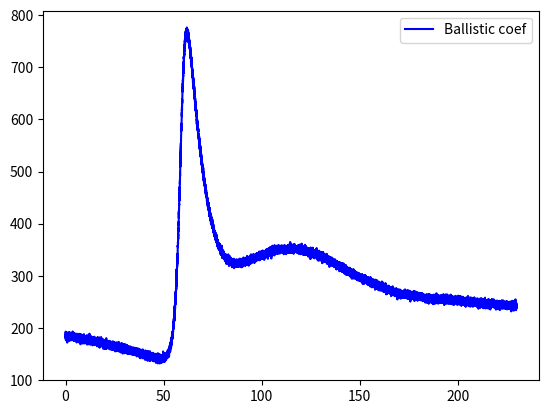
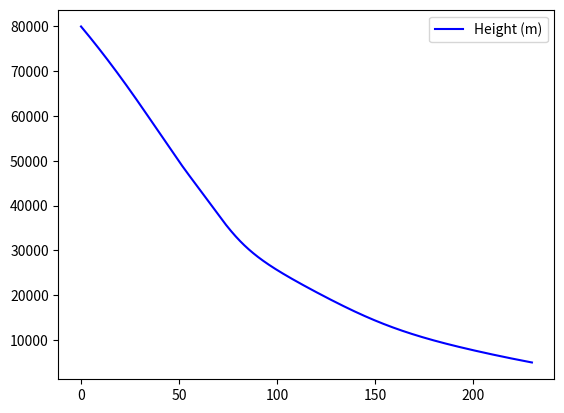
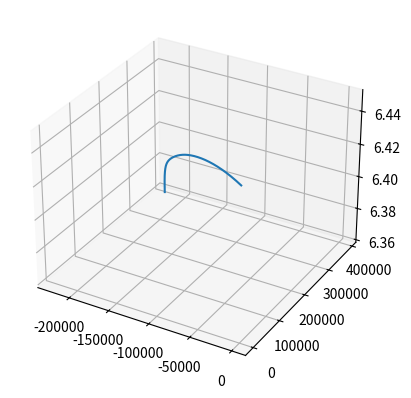

Reproduce these figures in Python, in order.
import numpy as np
from numpy import linalg as LA
from scipy.integrate import odeint

class dynamics:
    def __init__(self, ho, lat, long, vo, gamma_o, theta_o):
        # ho: initial height
        # lat: initial latitude
        # long: initial longitude
        # vo: initital velocity
        # gamma_o: initial Flight Path Angle (normal to the local horizontal plane)
        # theta_o: initial heading angle with respect to the north direction

        # change angles to radians
        long = np.pi*long/180
        lat = np.pi*lat/180
        gamma_o = np.pi*gamma_o/180
        theta_o = np.pi*theta_o/180

        # earth constants
        self.G = 6.673e-11
        self.M = 5.972*pow(10,24)
        self.R = 6371e3

        # space debris constants
        self.m = 15.8
        self.D = 0.58 # 3 meters of diameter debris
        self.A = np.pi*pow(self.D/2,2)

        # initialisation of state space

        self.a = [0, 0, 0]
        v_NWU = [np.cos(theta_o)*np.cos(gamma_o), -np.sin(theta_o)*np.cos(gamma_o), np.sin(gamma_o)]
        v_NWU = [v_NWU[i]*vo for i in range(len(v_NWU))] # velocity in North West Up coordinates

        # transform to Earth Centred coordinates
        self.v = []
        self.v.append(-np.sin(lat)*np.cos(long)*v_NWU[0] + np.sin(long)*v_NWU[1] + np.cos(lat)*np.cos(long)*v_NWU[2])
        self.v.append(-np.sin(lat)*np.sin(long)*v_NWU[0] - np.cos(long)*v_NWU[1] + np.cos(lat)*np.sin(long)*v_NWU[2])
        self.v.append(np.cos(lat)*v_NWU[0] + np.sin(lat)*v_NWU[2])

        self.r = [(ho + self.R)*np.cos(lat)*np.cos(long), (ho + self.R)*np.cos(lat)*np.sin(long), (ho + self.R)*np.sin(lat)] # initial height #
        self.x = [[self.a, self.v, self.r]]

        # plotted variables
        self.h = [ho]
        self.beta_o = self.m/(self.A*self.drag_coef(self.v, self.r))
        # white noise accounting for not modeled physics
        self.delta_o = np.random.normal(0, pow(0.01*self.beta_o, 2), size=1)
        self.a_res = 0 # np.random.normal(0, pow(0.01*LA.norm(self.a), 2), size=1)

        self.beta = [self.beta_o + self.delta_o]

        # Runge Kutta parameters
        self.delta_t = 0.01



    def temp(self, r):
        height = LA.norm(r)-self.R
        if height<11000:
            ho = 0
            To = 288.15
            c = -0.0065
        elif height>= 11000 and height<20000:
            ho = 11000
            To = 216.65
            c = 0
        elif height>=20000 and height<32000:
            ho = 20000
            To = 216.5
            c = 0.001
        elif height>=32000 and height<47000:
            ho = 32000
            To = 228.65
            c = 0.0028
        elif height>=47000 and height<51000:
            ho = 47000
            To = 270.65
            c = 0
        elif height>=51000 and height<71000:
            ho = 51000
            To = 270.65
            c = -0.0028
        else:
            ho = 71000
            To = 214.65
            c = -0.002
        T = To + c * (height-ho)
        return T


    def visc(self,r):
        To = 291.15
        C = 130
        mu = 18.27e-6 * (To + C)*pow(self.temp(r)/To,3/2)/(self.temp(r) + C)
        return mu


    def density_h(self,r):
        height = LA.norm(r) - self.R

        if height<9144:
            c1 = 1.227
            c2 = 1.093e-4
            rho = c1*np.exp(-c2*height)
        else:
            c1 = 1.754
            c2 = 1.490e-4
            rho = c1*np.exp(-c2*height)
        return rho


    def reynolds(self, v, r):
        Re = self.density_h(r)*LA.norm(v)*self.D/self.visc(r)
        return Re


    def drag_coef(self, v, r):
        Re = self.reynolds(v,r)
        Cd = (24/Re) + 2.6*(Re/5)/(1 + pow(Re/5, 152)) + 0.411*pow(Re/263000, -7.94)/(1 + pow(Re/263000, -8)) + pow(Re, 0.8)/461000
        return Cd


    def ballistic_coef(self, v, r):

        beta =  self.m/(self.A*self.drag_coef(v, r))
        return beta + self.delta_o


    def acceleration(self, v, r):
        acc = -np.multiply((self.G*self.M)/pow(LA.norm(r),3), r) - np.multiply(self.density_h(r)*LA.norm(v)/(2*self.ballistic_coef(v, r)), v)
        return list(acc + self.a_res)

    def dx(self, v, r):
        return self.acceleration(v, r), v

    def step_update(self, v, r):

        K1 = np.multiply(self.delta_t, self.dx(v, r))
        K2 = np.multiply(self.delta_t, self.dx(v+K1[0, :]/2, r+K1[1, :]/2))
        K3 = np.multiply(self.delta_t, self.dx(v+K2[0, :]/2, r+K2[1, :]/2))
        K4 = np.multiply(self.delta_t, self.dx(v+K3[0, :], r+K3[1, :]))

        self.a = self.acceleration(d.v, d.r)
        self.v, self.r = [self.v, self.r] + (1/6)*(K1+2*K2+2*K3+K4)
        self.v = self.v.tolist()
        self.r = self.r.tolist()
        self.x.append([self.a, self.v, self.r])

        self.h.append(LA.norm(self.r) - self.R)
        self.beta.append(self.ballistic_coef(self.v, self.r))



# main
d = dynamics(80e3, 90, 0, 6000, -5, 60)
height = 80e3
t_lim = 1000
t = 0

while height>5000 and t<t_lim:
    d.delta_o = np.random.normal(0, pow(0.01 * d.beta_o, 2), size=1)
    d.a_res = 0 # np.random.normal(0, pow(0.01 * LA.norm(d.a), 2), size=1)
    d.step_update(d.v, d.r)
    height = d.h[len(d.h)-1]
    t = t + d.delta_t


import matplotlib.pyplot as plt
time = np.linspace(0,t,len(d.h))
plt.figure(1)
plt.plot(time, d.beta, 'b', label='Ballistic coef')
plt.legend(loc='best')
plt.show()

plt.figure(2)
plt.plot(time, d.h, 'b', label='Height (m)')
# plt.plot(time,sol[:,1],'r',label='Omega(t)')
plt.legend(loc='best')
plt.show()

plotX = np.array(d.x)
from mpl_toolkits.mplot3d import Axes3D

fig = plt.figure(3)
ax = fig.add_subplot(111, projection='3d')
ax.plot(plotX[:, 2, 0], plotX[:, 2, 1], plotX[:, 2, 2])

# u, v = np.mgrid[0:2*np.pi:20j, 0:np.pi:10j]
# x = np.cos(u)*np.sin(v)*d.R
# y = np.sin(u)*np.sin(v)*d.R
# z = np.cos(v)*d.R
# ax.plot_wireframe(x, y, z, color="r")

plt.show()





